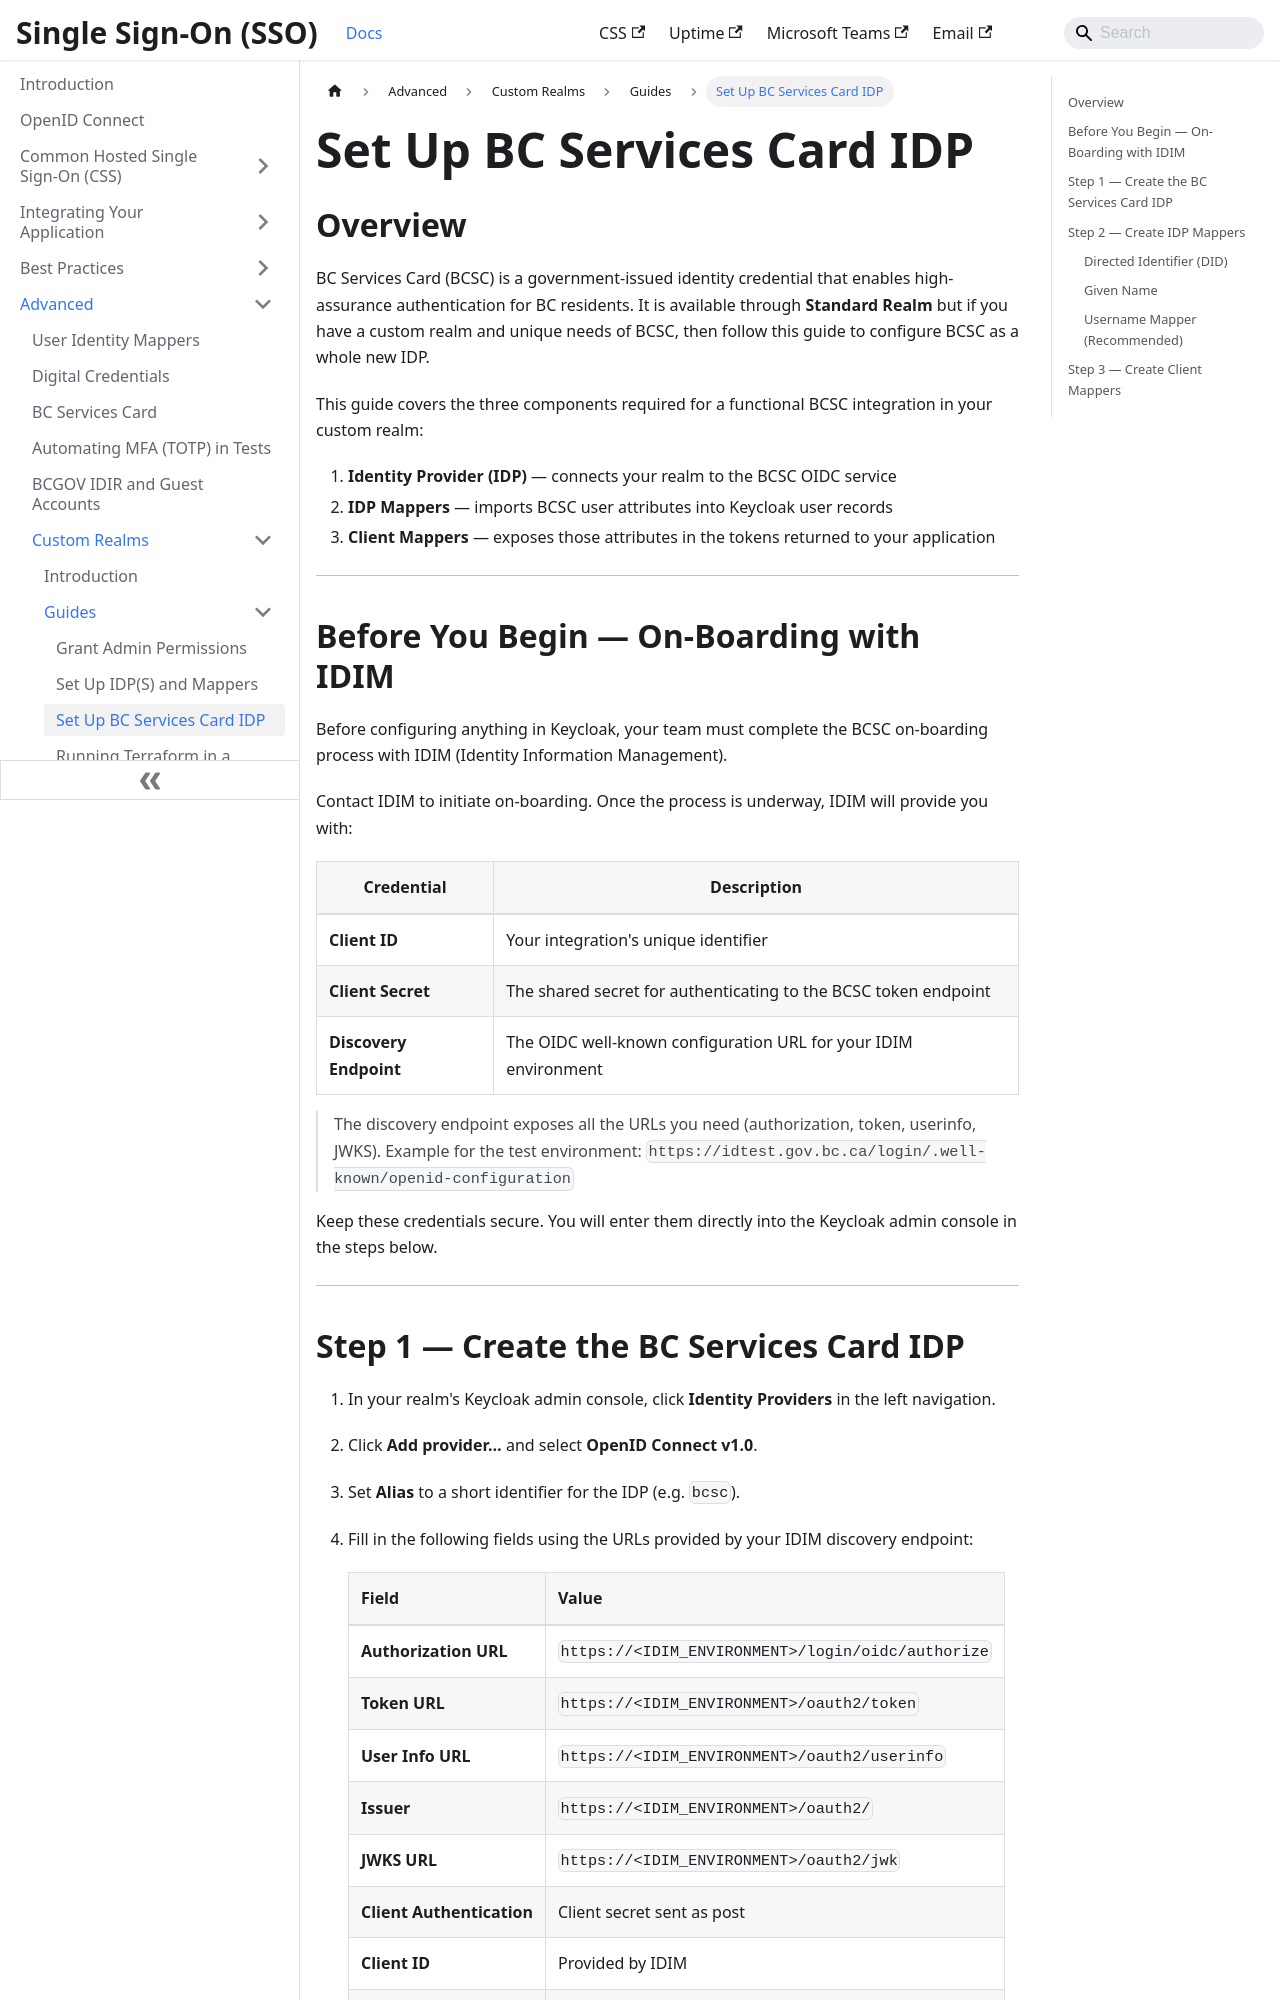

repository: bcgov/sso-docs · page: advanced/custom-realms/guides/setup-bc-services-card.html · generator: docusaurus

---
sidebar_position: 3
description: How to set up BC Services Card as an identity provider in a custom realm
tags:
  - custom-realm
  - bc-services-card
  - identity-provider
---

# Set Up BC Services Card IDP

## Overview

BC Services Card (BCSC) is a government-issued identity credential that enables high-assurance authentication for BC residents. It is available through **Standard Realm** but if you have a custom realm and unique needs of BCSC, then follow this guide to configure BCSC as a whole new IDP.

This guide covers the three components required for a functional BCSC integration in your custom realm:

1. **Identity Provider (IDP)** — connects your realm to the BCSC OIDC service
2. **IDP Mappers** — imports BCSC user attributes into Keycloak user records
3. **Client Mappers** — exposes those attributes in the tokens returned to your application

---

## Before You Begin — On-Boarding with IDIM

Before configuring anything in Keycloak, your team must complete the BCSC on-boarding process with IDIM (Identity Information Management).

Contact IDIM to initiate on-boarding. Once the process is underway, IDIM will provide you with:

| Credential | Description |
|---|---|
| **Client ID** | Your integration's unique identifier |
| **Client Secret** | The shared secret for authenticating to the BCSC token endpoint |
| **Discovery Endpoint** | The OIDC well-known configuration URL for your IDIM environment |

> The discovery endpoint exposes all the URLs you need (authorization, token, userinfo, JWKS). Example for the test environment: `https://idtest.gov.bc.ca/login/.well-known/openid-configuration`

Keep these credentials secure. You will enter them directly into the Keycloak admin console in the steps below.

---
